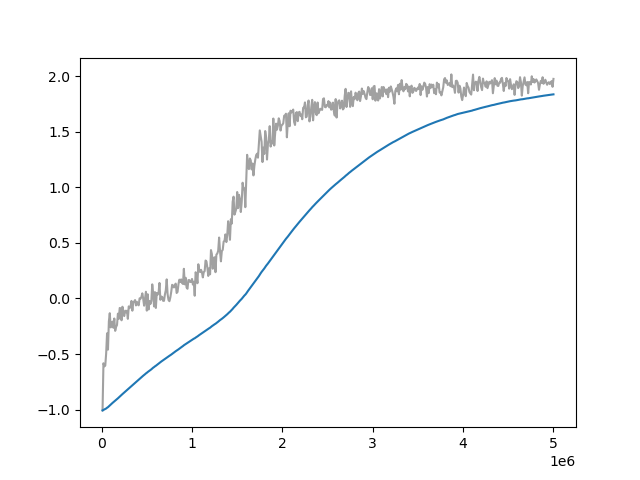

The file beside this chart, header and first rows:
Wall time, Step, Value
1715208440, 10000, -1.007
1715208469, 20000, -0.5832
1715208496, 30000, -0.6107
1715208525, 40000, -0.6047
1715208553, 50000, -0.4946
1715208581, 60000, -0.3136
1715208609, 70000, -0.4603
1715208635, 80000, -0.2066
1715208664, 90000, -0.1328
1715208692, 100000, -0.2603
1715208720, 110000, -0.2161
1715208748, 120000, -0.2081
1715208776, 130000, -0.2639
1715208803, 140000, -0.1804
1715208831, 150000, -0.2913
1715208859, 160000, -0.256
1715208887, 170000, -0.2391
1715208914, 180000, -0.1369
1715208943, 190000, -0.1833
1715208969, 200000, -0.0857
1715208998, 210000, -0.08926
1715209025, 220000, -0.1964
1715209053, 230000, -0.07437
1715209080, 240000, -0.1365
1715209108, 250000, -0.1587
1715209136, 260000, -0.1097
1715209164, 270000, -0.1242
1715209192, 280000, -0.1102
1715209220, 290000, -0.1834
1715209248, 300000, -0.07122
1715209275, 310000, -0.0869
1715209303, 320000, -0.07266
1715209331, 330000, -0.02202
1715209358, 340000, -0.11
1715209386, 350000, -0.03478
1715209413, 360000, -0.02722
1715209438, 370000, -0.01445
1715209466, 380000, -0.06281
1715209495, 390000, -0.02956
1715209524, 400000, -0.05284
1715209552, 410000, -0.06173
1715209580, 420000, 0.0008839
1715209609, 430000, -0.002983
1715209638, 440000, 0.0132
1715209667, 450000, 0.04621
1715209695, 460000, -0.00261
1715209725, 470000, -0.06487
1715209755, 480000, -0.003003
1715209785, 490000, 0.06016
1715209815, 500000, -0.1094
1715209844, 510000, 0.03775
1715209873, 520000, -0.09867
1715209903, 530000, -0.02386
1715209931, 540000, -0.04986
1715209959, 550000, -0.02255
1715209988, 560000, 0.1268
1715210017, 570000, 0.04983
1715210045, 580000, -0.07159
1715210075, 590000, 0.05693
1715210104, 600000, -0.08524
... 440 more rows
